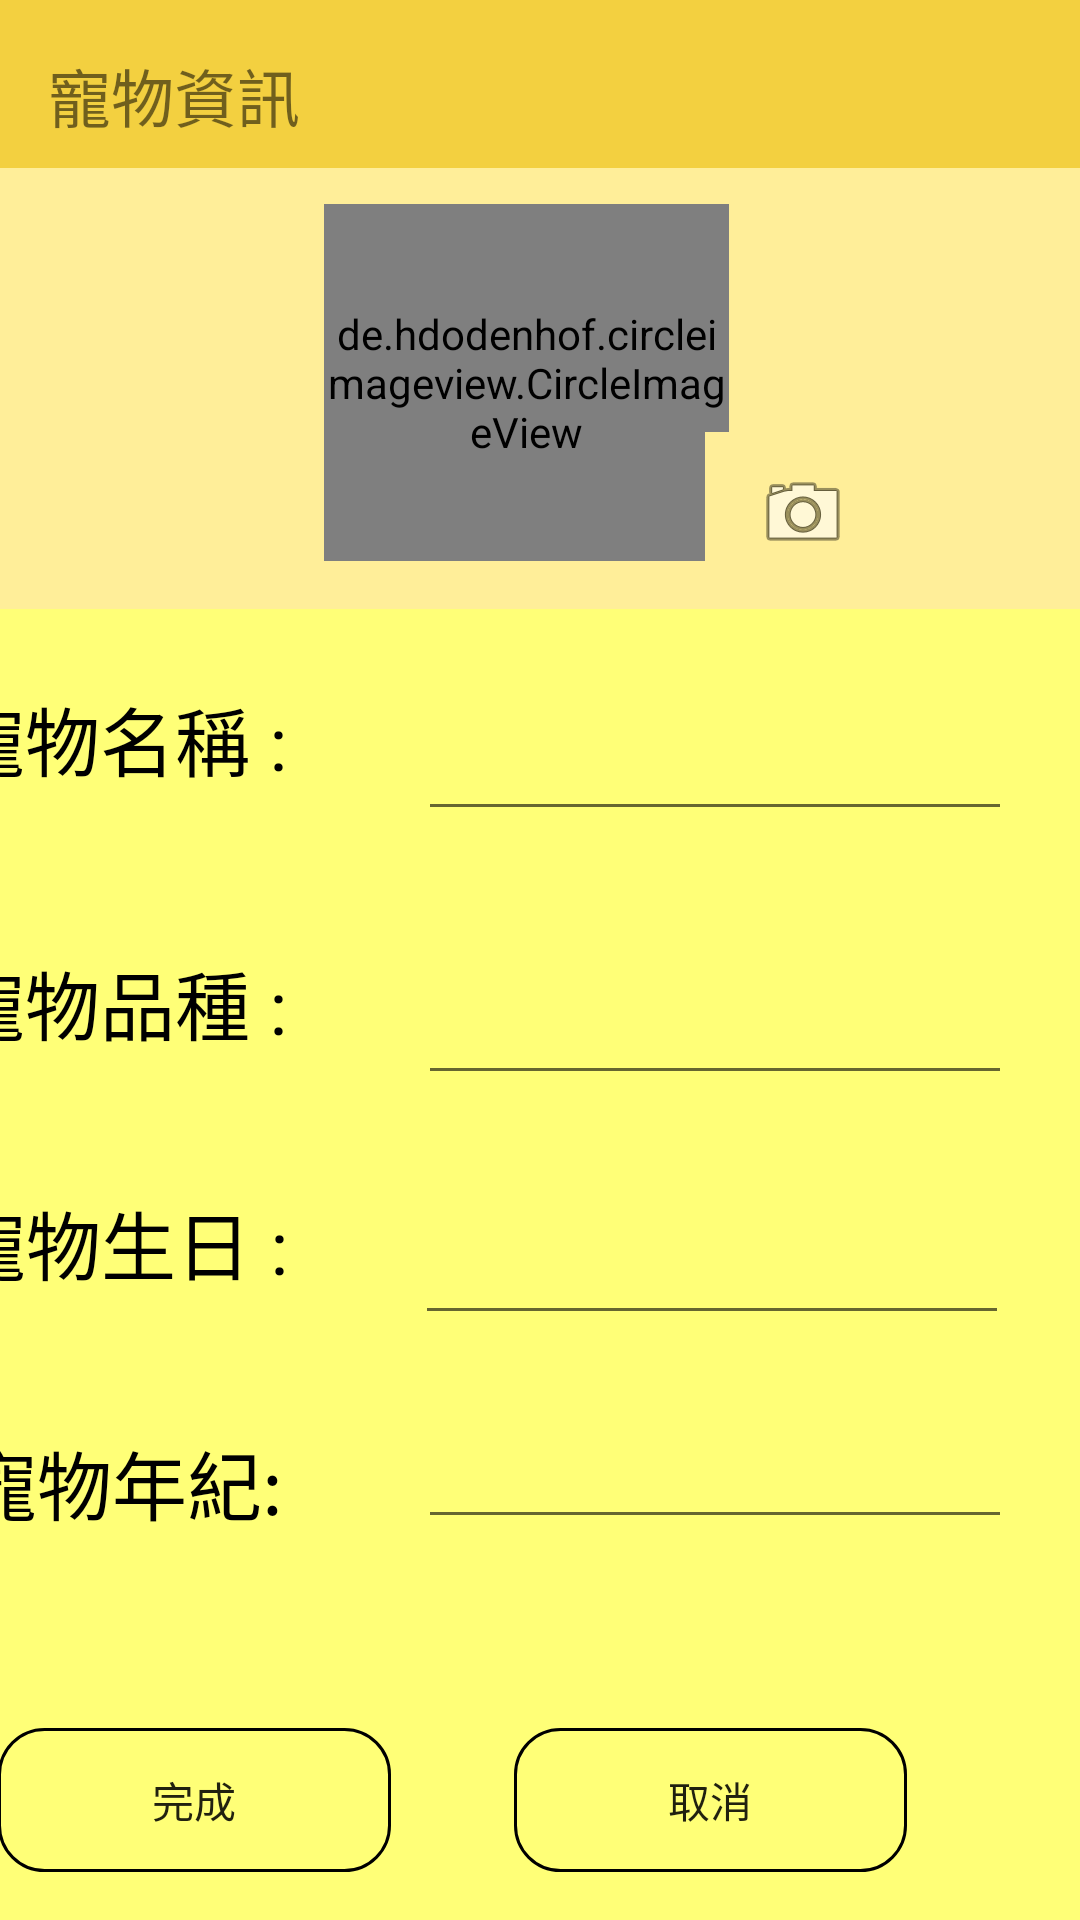

Reconstruct the res/layout file that produces this screen, plus the resources it refers to.
<!-- AndroidManifest.xml: application theme AppTheme -->
<!-- res/layout/activity_editpet.xml -->
<?xml version="1.0" encoding="utf-8"?>
<android.support.constraint.ConstraintLayout xmlns:android="http://schemas.android.com/apk/res/android"
    xmlns:app="http://schemas.android.com/apk/res-auto"
    xmlns:tools="http://schemas.android.com/tools"
    android:background="@drawable/bkg_home3"
    android:layout_width="match_parent"
    android:layout_height="match_parent">
    <android.support.v7.widget.Toolbar
        android:id="@+id/setupToolbar"
        android:layout_width="0dp"
        android:layout_height="wrap_content"
        android:background="#F3D040"
        app:layout_constraintEnd_toEndOf="parent"
        app:layout_constraintHorizontal_bias="1.0"
        app:layout_constraintStart_toStartOf="parent"
        app:layout_constraintTop_toTopOf="parent">
    </android.support.v7.widget.Toolbar>

    <android.support.constraint.ConstraintLayout
        android:layout_width="413dp"
        android:layout_height="497dp"
        android:layout_marginTop="200dp"
        android:background="#FFFF77"
        app:layout_constraintEnd_toEndOf="parent"
        app:layout_constraintTop_toTopOf="parent">

        <TextView
            android:id="@+id/textView3"
            android:layout_width="121dp"
            android:layout_height="45dp"
            android:layout_alignParentTop="true"
            android:layout_marginStart="16dp"
            android:layout_marginTop="28dp"
            android:layout_marginEnd="8dp"
            android:layout_toStartOf="@+id/name"
            android:text="寵物名稱 :"
            android:textColor="@android:color/black"
            android:textSize="25sp"
            app:layout_constraintEnd_toStartOf="@+id/addname"
            app:layout_constraintHorizontal_bias="0.425"
            app:layout_constraintStart_toStartOf="parent"
            app:layout_constraintTop_toTopOf="parent" />

        <EditText
            android:id="@+id/addname"
            android:layout_width="198dp"
            android:layout_height="49dp"
            android:layout_alignParentTop="true"
            android:layout_alignParentEnd="true"
            android:layout_marginStart="192dp"
            android:layout_marginTop="28dp"
            android:ems="10"
            android:inputType="textPersonName"
            app:layout_constraintStart_toStartOf="parent"
            app:layout_constraintTop_toTopOf="parent" />

        <TextView
            android:id="@+id/textView5"
            android:layout_width="121dp"
            android:layout_height="45dp"
            android:layout_centerVertical="true"
            android:layout_marginStart="16dp"
            android:layout_marginTop="116dp"
            android:layout_marginEnd="8dp"
            android:layout_toStartOf="@+id/name"
            android:text="寵物品種 :"
            android:textColor="@android:color/black"
            android:textSize="25sp"
            app:layout_constraintEnd_toStartOf="@+id/addkind"
            app:layout_constraintHorizontal_bias="0.425"
            app:layout_constraintStart_toStartOf="parent"
            app:layout_constraintTop_toTopOf="parent" />

        <EditText
            android:id="@+id/addkind"
            android:layout_width="198dp"
            android:layout_height="49dp"
            android:layout_alignParentStart="true"
            android:layout_alignParentTop="true"
            android:layout_marginStart="192dp"
            android:layout_marginTop="116dp"
            android:ems="10"
            android:inputType="textPersonName"
            app:layout_constraintStart_toStartOf="parent"
            app:layout_constraintTop_toTopOf="parent" />

        <TextView
            android:id="@+id/textView6"
            android:layout_width="121dp"
            android:layout_height="45dp"
            android:layout_alignParentBottom="true"
            android:layout_marginStart="16dp"
            android:layout_marginTop="196dp"
            android:layout_marginEnd="8dp"
            android:layout_toStartOf="@+id/name"
            android:text="寵物生日 :"
            android:textColor="@android:color/black"
            android:textSize="25sp"
            app:layout_constraintEnd_toStartOf="@+id/addbirth"
            app:layout_constraintHorizontal_bias="0.44"
            app:layout_constraintStart_toStartOf="parent"
            app:layout_constraintTop_toTopOf="parent" />

        <EditText
            android:id="@+id/addbirth"
            android:layout_width="198dp"
            android:layout_height="49dp"
            android:layout_alignParentStart="true"
            android:layout_alignParentTop="true"
            android:layout_marginTop="196dp"
            android:layout_marginEnd="24dp"
            android:ems="10"
            android:inputType="textPersonName"
            app:layout_constraintEnd_toEndOf="parent"
            app:layout_constraintTop_toTopOf="parent" />

        <TextView
            android:id="@+id/textView7"
            android:layout_width="121dp"
            android:layout_height="45dp"
            android:layout_alignParentBottom="true"
            android:layout_marginStart="40dp"
            android:layout_marginTop="276dp"
            android:layout_marginEnd="8dp"
            android:layout_toStartOf="@+id/name"
            android:text="寵物年紀:"
            android:textColor="@android:color/black"
            android:textSize="25sp"
            app:layout_constraintEnd_toStartOf="@+id/addage"
            app:layout_constraintHorizontal_bias="0.0"
            app:layout_constraintStart_toStartOf="parent"
            app:layout_constraintTop_toTopOf="parent" />

        <EditText
            android:id="@+id/addage"
            android:layout_width="198dp"
            android:layout_height="49dp"
            android:layout_alignParentStart="true"
            android:layout_alignParentTop="true"
            android:layout_marginStart="192dp"
            android:layout_marginTop="264dp"
            android:ems="10"
            android:inputType="textPersonName"
            app:layout_constraintStart_toStartOf="parent"
            app:layout_constraintTop_toTopOf="parent" />

        <Button
            android:id="@+id/cancel"
            android:layout_width="131dp"
            android:layout_height="wrap_content"
            android:layout_alignTop="@+id/finish"
            android:layout_alignEnd="@+id/finish"
            android:layout_marginStart="224dp"
            android:layout_marginTop="376dp"
            android:background="@drawable/border_line_while"
            android:text="取消"
            app:layout_constraintStart_toStartOf="parent"
            app:layout_constraintTop_toTopOf="parent" />

        <Button
            android:id="@+id/finish"
            android:layout_width="131dp"
            android:layout_height="wrap_content"
            android:layout_alignStart="@+id/textView3"
            android:layout_alignParentBottom="true"
            android:layout_marginStart="52dp"
            android:layout_marginTop="376dp"
            android:background="@drawable/border_line_while"
            android:text="完成"
            app:layout_constraintStart_toStartOf="parent"
            app:layout_constraintTop_toTopOf="parent" />
    </android.support.constraint.ConstraintLayout>
    <android.support.constraint.ConstraintLayout
        android:id="@+id/header_image_background"
        android:layout_width="416dp"
        android:layout_height="147dp"
        android:layout_marginTop="56dp"
        android:background="#FFee99"
        app:layout_constraintEnd_toEndOf="parent"
        app:layout_constraintHorizontal_bias="0.6"
        app:layout_constraintStart_toStartOf="parent"
        app:layout_constraintTop_toTopOf="parent"
        tools:ignore="MissingConstraints">

        <de.hdodenhof.circleimageview.CircleImageView
            android:id="@+id/uploadimage"
            android:layout_width="135dp"
            android:layout_height="119dp"
            android:layout_marginTop="12dp"
            android:layout_marginEnd="140dp"
            android:src="@drawable/default_pet"
            app:layout_constraintEnd_toEndOf="parent"
            app:layout_constraintTop_toTopOf="parent"
            tools:ignore="MissingConstraints" />

        <ImageButton
            android:id="@+id/upcamera"
            android:layout_width="65dp"
            android:layout_height="54dp"
            android:layout_marginStart="268dp"
            android:layout_marginTop="88dp"
            android:background="#FFee99"
            app:layout_constraintStart_toStartOf="parent"
            app:layout_constraintTop_toTopOf="parent"
            app:srcCompat="@android:drawable/ic_menu_camera" />


    </android.support.constraint.ConstraintLayout>

    <TextView
        android:id="@+id/textView22"
        android:layout_width="90dp"
        android:layout_height="29dp"
        android:layout_marginStart="16dp"
        android:layout_marginTop="16dp"
        android:text="寵物資訊"
        android:textSize="21dp"
        app:layout_constraintStart_toStartOf="parent"
        app:layout_constraintTop_toTopOf="parent" />


</android.support.constraint.ConstraintLayout>
<!-- resources referenced by this layout -->
<resources>
  <!-- drawable bkg_home3: png bitmap (drawable-v24, 176032 bytes) -->
  <!-- drawable border_line_while (drawable) -->
  <?xml version="1.0" encoding="utf-8"?>
  <selector xmlns:android="http://schemas.android.com/apk/res/android">
  
      
      <item android:state_pressed="true">
          
          <shape android:shape="rectangle">
              
              <corners android:radius="15dip" />
              
              <stroke android:width="1dip" android:color="#538394" />
              
              <gradient android:angle="-90" android:startColor="#0099CC" android:endColor="#017DAB"  />
          </shape>
      </item>
  
      
      <item android:color="@android:color/black">
          <shape android:shape="rectangle"  >
              <corners android:radius="15dip" />
              <stroke android:width="1dip" android:color="#000000" />
              <gradient android:angle="-90" android:startColor="#00000000" android:endColor="#00000000"  />
          </shape>
      </item>
  
  </selector>
  <!-- drawable default_pet: jpg bitmap (drawable-v24, 52649 bytes) -->
  <style name="AppTheme" parent="Theme.AppCompat.Light.NoActionBar">
          
          <item name="colorPrimary">@color/colorPrimary</item>
          <item name="colorPrimaryDark">@color/colorPrimaryDark</item>
          <item name="colorAccent">@color/colorAccent</item>
      </style>
  <color name="colorPrimary">#ffc107</color>
  <color name="colorPrimaryDark">#ffa000</color>
  <color name="colorAccent">#009588</color>
</resources>
